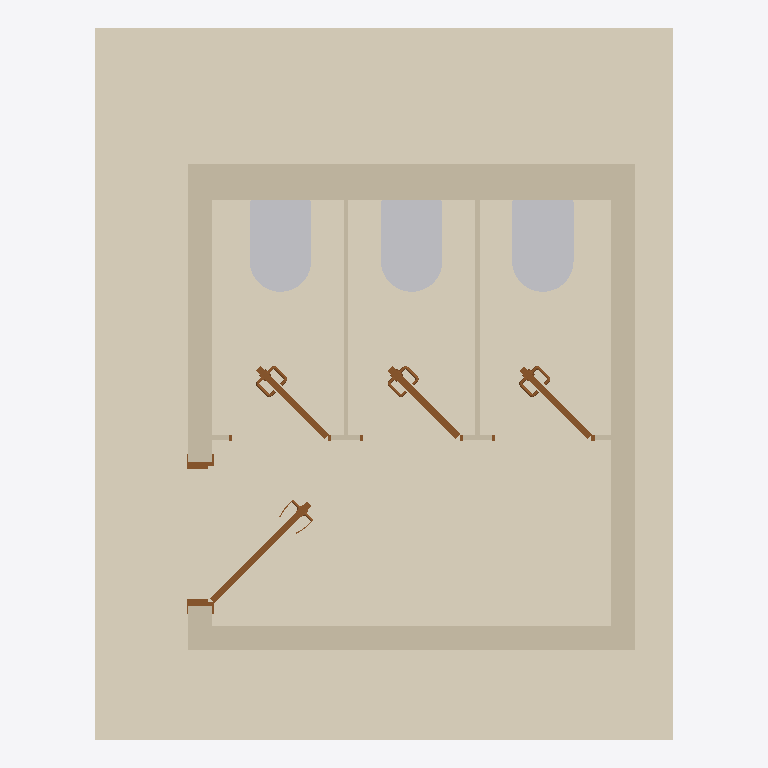
Plan cut of the same IFC building model at storey '01 | EG' (level -0.20 m, cut at 1.20 m), seen from above with north up, elements coloured by IFC class: 7 walls (beige), 4 doors (brown), 3 other elements (light grey), 2 coverings (cream). Cut surfaces are drawn darker.
Extent 3.6 m × 4.4 m × 3.2 m (x, y, z). Storeys (1): 01 | EG at -0.20 m. Elements (17): 7 IfcWall, 4 IfcDoor, 3 IfcCovering, 3 IfcSanitaryTerminal.

HEADER;
FILE_DESCRIPTION(('ViewDefinition [ReferenceView_V1.2]','ExchangeRequirement [Architecture]','Option [Elements to export: Selected elements only]','Option [Partial Structure Display: Entire Model]','Option [IFC Domain: All]','Option [Structural Function: All Elements]','Option [Convert Grid elements: On]','Option [Convert IFC Annotations and Archicad 2D elements: Off]','[20 more]'),'2;1');
FILE_NAME('C:\\Users\\tneumann\\Desktop\\Orga TL\\IFC Export WC Kerne\\WC Kern 1.ifc','2026-03-20T10:48:32',('Architect'),('LIST Ingenieure GmbH & Co. KG'),'DDS_IFC v3.0','Graphisoft - Archicad - 28.3.0','The authorising person');
FILE_SCHEMA(('IFC4'));
ENDSEC;
DATA;
#1=IFCPROJECT('344O7vICcwH8qAEnwJDjSU',#2,'Projektname',$,$,$,$,(#3),#4);
#26=IFCSITE('20FpTZCqJy2vhVJYtjuIce',#2,'Grundstückname',$,$,#142,$,$,.ELEMENT.,(52,31,0,0),(13,24,0,0),50.0,$,#143);
#360=IFCBUILDING('00tMo7QcxqWdIGvc4sMN2A',#2,'Gebäudename',$,$,#359,$,$,.ELEMENT.,$,$,#1912);
#2419=IFCBUILDINGSTOREY('1wH9vDf8bDbQQMsnbfBYzo',#2,'01 | EG',$,$,#1911,$,$,.ELEMENT.,-0.2);
#1423=IFCCOVERING('2qH6hZhH11lQ$47J6fJ6z$',#2,'RD-003',$,$,#2323,#268,'B4446AE3-AD10-41BD-AFC4-1D31A94C6F7F',.FLOORING.);
#1456=IFCCOVERING('1SACBXz$v7KgCNQQN7UQKM',#2,'FB01',$,$,#2337,#276,'5C28C2E1-F7FE-4752-A317-69A5C779A516',.FLOORING.);
#394=IFCWALL('3X0BGVT$j4PPkBiwwbam_M',#2,'WA',$,$,#1920,#155,'E100B41F-77FB-4465-9B8B-B3AEA5930F96',.NOTDEFINED.);
#1840=IFCWALL('079rp0d69Ft9Xc6MB5j2_x',#2,'WA',$,$,#2385,#321,'07275CC0-9C62-4FDC-9866-1962C5B42FBB',.NOTDEFINED.);
#1881=IFCWALL('3BUMrDofv52ORliKLdu0kM',#2,'WA',$,$,#2396,#332,'CB796D4D-CA9E-4509-86EF-B14567E00B96',.NOTDEFINED.);
#1518=IFCWALL('23BXXujU1EYfK9MdmApWed',#2,'WA',$,$,#2352,#287,'832E1878-B5E0-4E8A-9509-5A7C0ACE0A27',.NOTDEFINED.);
#1883=IFCSANITARYTERMINAL('3JHY2FFv125w0Ff2UqliYn',#2,'SN',$,$,#2397,#339,'D346208F-3F90-4217-A00F-A427B4BEC8B1',.TOILETPAN.);
#592=IFCSANITARYTERMINAL('2ELWwvJujCR9$$1xzXrT$t',#2,'SN',$,$,#1940,#171,'8E560EB9-4F8B-4C6C-9FFF-07BF61D5DFF7',.TOILETPAN.);
#590=IFCSANITARYTERMINAL('0S6_kSCu12B9ofLhnVmVqM',#2,'SN',$,$,#1939,#168,'1C1BEB9C-3380-422C-9CA9-56BC5FC1FD16',.TOILETPAN.);
#1799=IFCDOOR('07pgSJnHn98fLk6Qk95NF1',#2,'TÜ',$,$,#2368,#314,'07CEA713-C51C-4922-956E-19AB891573C1',2.285,0.885,.DOOR.,$,$);
#601=IFCWALL('1WntDWGX961xgV8ICAuZLQ',#2,'WA.001',$,'WCPARTITIONING',#1959,#174,'60C77360-4212-4607-BA9F-21230AE2355A',.USERDEFINED.);
#1406=IFCWALL('3HQdIc9tHBER6CdOXRIyhA',#2,'WA.001',$,'WCPARTITIONING',#2296,#263,'D16A74A6-2774-4B39-B18C-9D885B4BCACA',.USERDEFINED.);
#1395=IFCDOOR('1w3IRG83P3ohFl62GoNvuy',#2,'T.B.0.25.05',$,'WC-DOOR',#2263,#259,'7A0D26D0-2036-43CA-B3EF-1824325F9E3C',2.285,0.635,.USERDEFINED.,$,$);
#1393=IFCDOOR('19dNwN431AvgiFkDEZtz9i',#2,'T.B.0.25.05',$,'WC-DOOR',#2262,#256,'499D7E97-1030-4AE6-AB0F-B8D3A3DFD26C',2.285,0.635,.USERDEFINED.,$,$);
#1397=IFCDOOR('30XUf0_5rFZe09SwaLvZAB',#2,'T.B.0.25.06',$,'WC-DOOR',#2281,#261,'C085EA40-F85D-4F8E-8009-73A915E6328B',2.285,0.635,.USERDEFINED.,$,$);
#742=IFCWALL('0AjF_g785CMAtUgYFH1aZP',#2,'WA.001',$,'WCPARTITIONING',#2232,#238,'0AB4FFAA-1C81-4C58-ADDE-AA23D10648D9',.USERDEFINED.);
ENDSEC;
